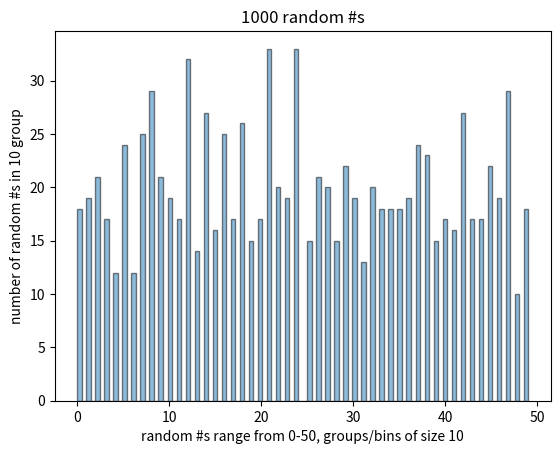

Write the Python code that produced this figure.
import numpy as np
import matplotlib.pyplot as plt


def main():
    print("hello")
    x = np.random.randint(50, size=1000)
    plt.hist(x,bins=100,alpha=0.5,edgecolor="black")
    plt.ylabel("number of random #s in 10 group")
    plt.xlabel("random #s range from 0-50, groups/bins of size 10")
    plt.title("1000 random #s")
    plt.show()


if __name__ == "__main__":
    main()